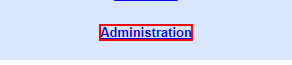
Workflow: Enter Data

Step 1: click on the link 'Administration'

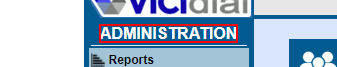
Step 2: find the font

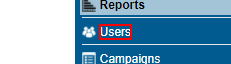
Step 3 [then]: click on the font 'Users'

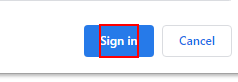
Step 4 [else]: click on the pane 'Sign in' in window '63.141.240.125/vicidial/admin.php - Google Chrome' (chrome.exe)

Step 5: click on the font 'Users' (same screen as step 3)

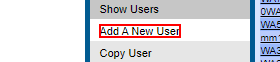
Step 6: click on the font 'Add A New User' in window 'ADMINISTRATION: Users List' (chrome.exe)

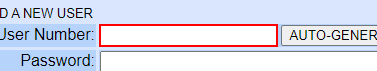
Step 7: type "[item.SpecificContent("WA ID").ToString]" into the text box

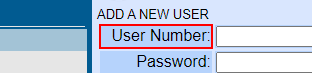
Step 8: Find Element 'TD' on the table cell in window 'ADMINISTRATION: Add New User' (chrome.exe)

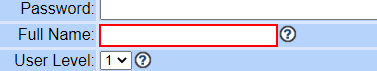
Step 9: type "[item.SpecificContent("Name").ToString]" into the text box

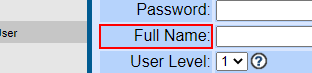
Step 10: Find Element 'TD' on the table cell in window 'ADMINISTRATION: Add New User' (chrome.exe)

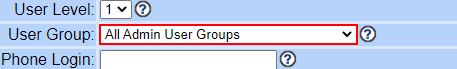
Step 11: select "outboundgroup - OutBound Groupt" in the drop-down

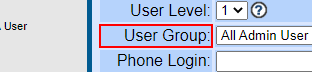
Step 12: Find Element 'TD' on the table cell in window 'ADMINISTRATION: Add New User' (chrome.exe)

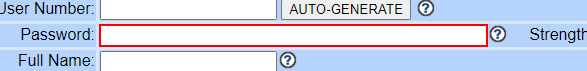
Step 13: type [rPass] into the text box

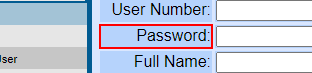
Step 14: Find Element 'TD' on the table cell in window 'ADMINISTRATION: Add New User' (chrome.exe)

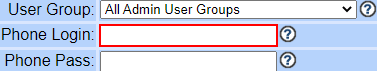
Step 15: type "[item.SpecificContent("WA ID").ToString]" into the text box

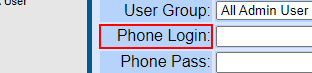
Step 16: Find Element 'TD' on the table cell in window 'ADMINISTRATION: Add New User' (chrome.exe)

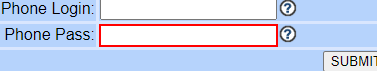
Step 17: type [phPass] into the text box

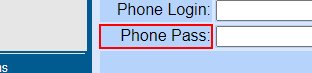
Step 18: Find Element 'TD' on the table cell in window 'ADMINISTRATION: Add New User' (chrome.exe)

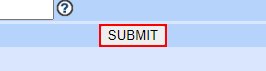
Step 19: click on the text box

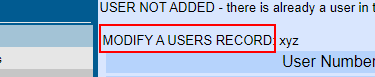
Step 20: find the table row

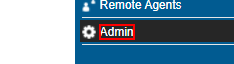
Step 21: click on the font 'Admin'

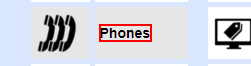
Step 22: click on the element 'Phones'

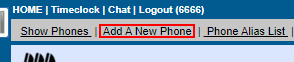
Step 23: click on the font 'Add A New Phone'

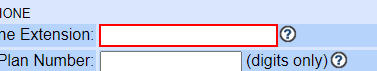
Step 24: type "[item.SpecificContent("WA ID").ToString]" into the text box

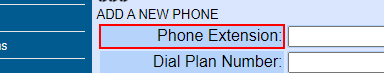
Step 25: Find Element 'TD' on the table cell
